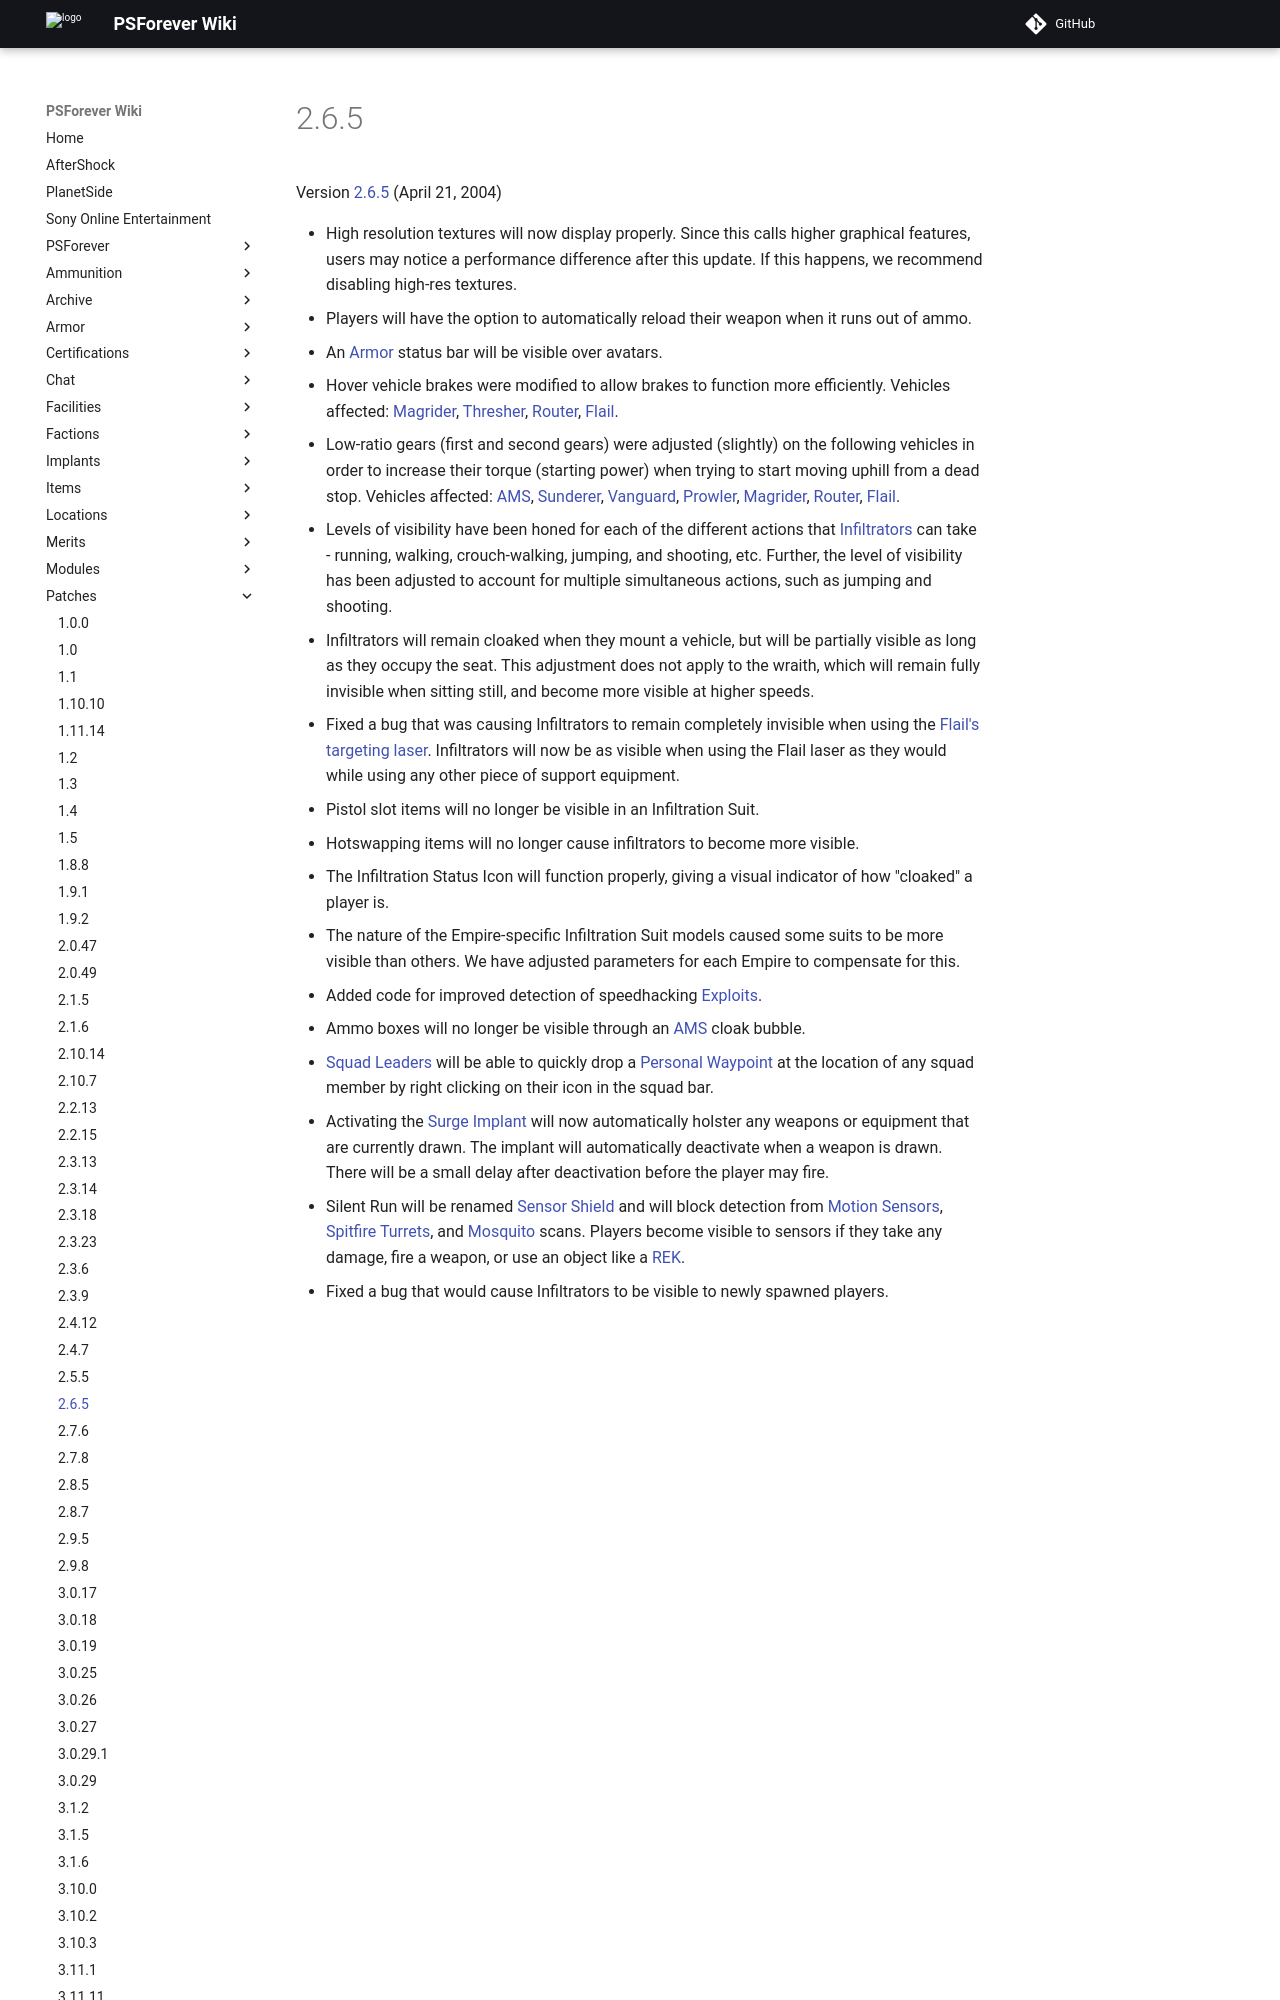

repository: psforever/wiki · page: patches/2.6.5/index.html · generator: mkdocs

# 2.6.5

Version [2.6.5](2.6.5.md) (April 21, 2004)

- High resolution textures will now display properly. Since this calls higher
  graphical features, users may notice a performance difference after this
  update. If this happens, we recommend disabling high-res textures.
- Players will have the option to automatically reload their weapon when it runs
  out of ammo.
- An [Armor](../armor/index.md) status bar will be visible over avatars.
- Hover vehicle brakes were modified to allow brakes to function more
  efficiently. Vehicles affected: [Magrider](../vehicles/Magrider.md),
  [Thresher](../vehicles/Thresher.md), [Router](../vehicles/Router.md),
  [Flail](../vehicles/Flail.md).
- Low-ratio gears (first and second gears) were adjusted (slightly) on the
  following vehicles in order to increase their torque (starting power) when
  trying to start moving uphill from a dead stop. Vehicles affected:
  [AMS](../vehicles/Advanced_Mobile_Station.md),
  [Sunderer](../vehicles/Sunderer.md), [Vanguard](../vehicles/Vanguard.md),
  [Prowler](../vehicles/Prowler.md), [Magrider](../vehicles/Magrider.md),
  [Router](../vehicles/Router.md), [Flail](../vehicles/Flail.md).
- Levels of visibility have been honed for each of the different actions that
  [Infiltrators](../armor/Infiltration_Suit.md) can take - running, walking,
  crouch-walking, jumping, and shooting, etc. Further, the level of visibility
  has been adjusted to account for multiple simultaneous actions, such as
  jumping and shooting.
- Infiltrators will remain cloaked when they mount a vehicle, but will be
  partially visible as long as they occupy the seat. This adjustment does not
  apply to the wraith, which will remain fully invisible when sitting still, and
  become more visible at higher speeds.
- Fixed a bug that was causing Infiltrators to remain c
